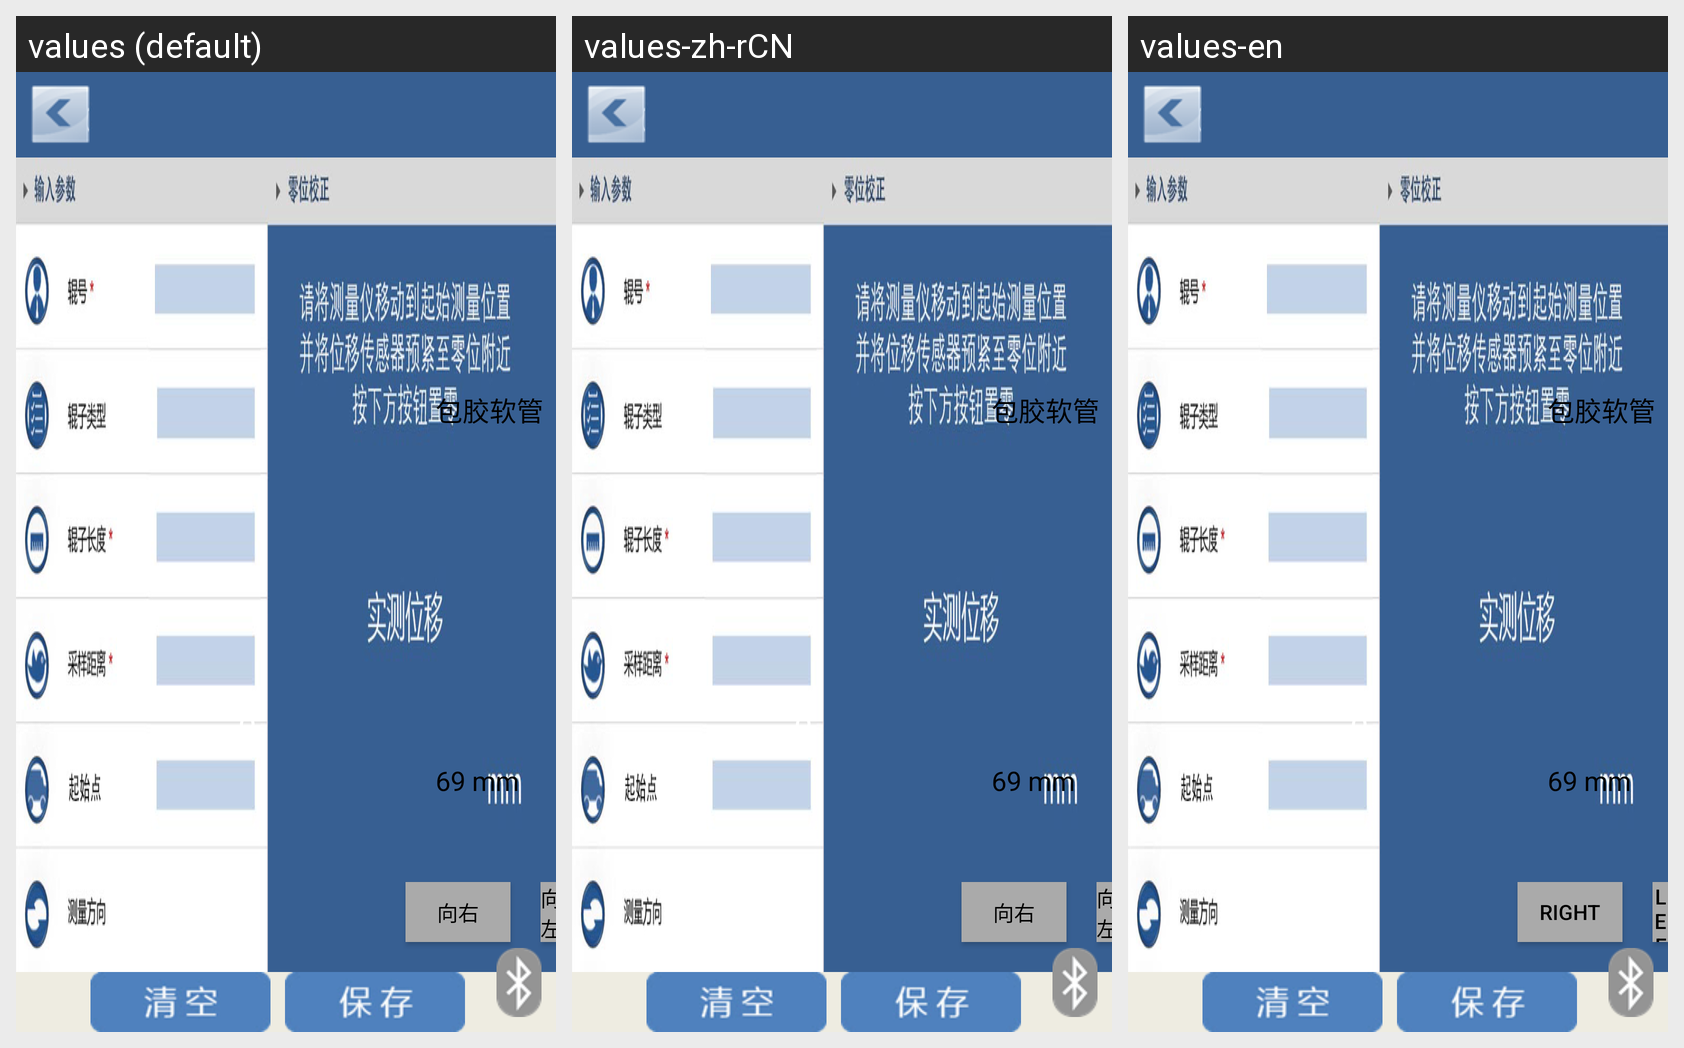

Translations of the strings shown on this Android screen, per locale in the grid:
Android screen res/layout/activity_parameter_set.xml rendered under 3 locales, left to right: values (default), values-zh-rCN, values-en. Device: Nexus 5 (rendered at 1080×1920; each locale shown at half size, 540×960, under a caption strip naming it); theme Theme.MaterialComponents.DayNight.NoActionBar.
Strings drawn on this screen, with the default value and each locale's value (text and hints the layout hard-codes, and strings that could not be matched under every locale, appear in the picture but are not listed):

leftbuttonstr
  values: 向右
  values-zh-rCN: 向右
  values-en: Right

rightbuttonstr
  values: 向左
  values-zh-rCN: 向左
  values-en: Left

OffsetStr
  values: 0
  values-zh-rCN: 0
  values-en: 0
